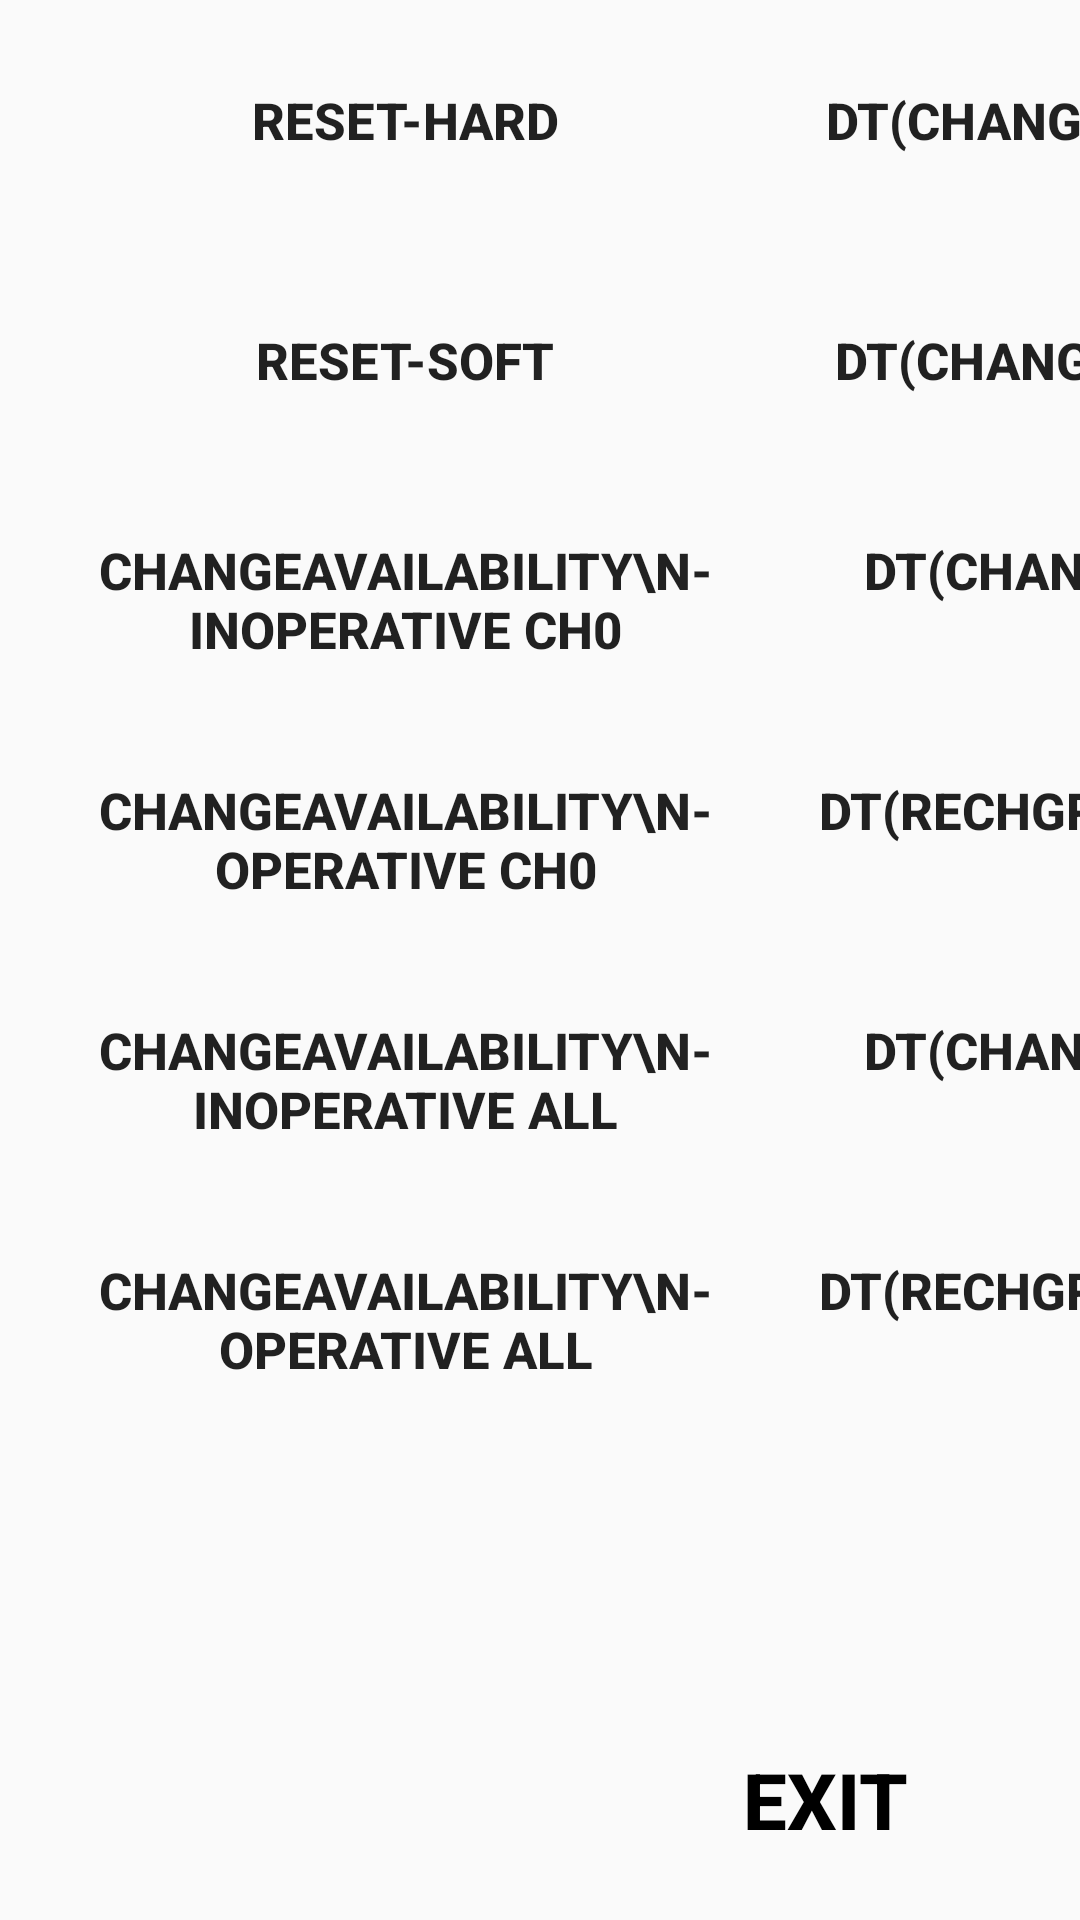

The Android layout XML behind this screen, and the referenced resources:
<!-- AndroidManifest.xml: application theme Theme.SmartCharger -->
<!-- res/layout/fragment_remote_test.xml -->
<?xml version="1.0" encoding="utf-8"?>
<androidx.constraintlayout.widget.ConstraintLayout xmlns:android="http://schemas.android.com/apk/res/android"
    xmlns:app="http://schemas.android.com/apk/res-auto"
    xmlns:tools="http://schemas.android.com/tools"
    android:layout_width="800dp"
    android:layout_height="480dp"
    tools:context=".pages.RemoteTestFragment">

    <Button
        android:id="@+id/btnResetHard"
        android:layout_width="250dp"
        android:layout_height="60dp"
        android:layout_marginStart="10dp"
        android:layout_marginTop="10dp"
        android:background="@drawable/shape_btn_white_stroke_blue_rounded"
        android:text="Reset-Hard"
        android:textStyle="bold"
        android:textSize="17sp"
        android:textColor="@color/black_500"
        app:backgroundTint="@null"
        app:layout_constraintLeft_toLeftOf="parent"
        app:layout_constraintTop_toTopOf="parent" />

    <Button
        android:id="@+id/btnResetSoft"
        android:layout_width="250dp"
        android:layout_height="60dp"
        android:layout_marginTop="20dp"
        android:background="@drawable/shape_btn_white_stroke_blue_rounded"
        android:text="Reset-Soft"
        android:textStyle="bold"
        android:textSize="17sp"
        android:textColor="@color/black_500"
        app:backgroundTint="@null"
        app:layout_constraintLeft_toLeftOf="@id/btnResetHard"
        app:layout_constraintTop_toBottomOf="@id/btnResetHard" />

    <Button
        android:id="@+id/btnInoperative"
        android:layout_width="250dp"
        android:layout_height="60dp"
        android:layout_marginTop="20dp"
        android:background="@drawable/shape_btn_white_stroke_blue_rounded"
        android:text="ChangeAvailability\n- Inoperative ch0"
        android:textStyle="bold"
        android:textSize="17sp"
        android:textColor="@color/black_500"
        app:backgroundTint="@null"
        app:layout_constraintLeft_toLeftOf="@id/btnResetHard"
        app:layout_constraintTop_toBottomOf="@id/btnResetSoft" />

    <Button
        android:id="@+id/btnOperative"
        android:layout_width="250dp"
        android:layout_height="60dp"
        android:layout_marginTop="20dp"
        android:background="@drawable/shape_btn_white_stroke_blue_rounded"
        android:text="ChangeAvailability\n- Operative ch0"
        android:textStyle="bold"
        android:textSize="17sp"
        android:textColor="@color/black_500"
        app:backgroundTint="@null"
        app:layout_constraintLeft_toLeftOf="@id/btnResetHard"
        app:layout_constraintTop_toBottomOf="@id/btnInoperative" />

    <Button
        android:id="@+id/btnInoperativeAll"
        android:layout_width="250dp"
        android:layout_height="60dp"
        android:layout_marginTop="20dp"
        android:background="@drawable/shape_btn_white_stroke_blue_rounded"
        android:text="ChangeAvailability\n- Inoperative All"
        android:textStyle="bold"
        android:textSize="17sp"
        android:textColor="@color/black_500"
        app:backgroundTint="@null"
        app:layout_constraintLeft_toLeftOf="@id/btnResetHard"
        app:layout_constraintTop_toBottomOf="@id/btnOperative" />

    <Button
        android:id="@+id/btnOperativeAll"
        android:layout_width="250dp"
        android:layout_height="60dp"
        android:layout_marginTop="20dp"
        android:background="@drawable/shape_btn_white_stroke_blue_rounded"
        android:text="ChangeAvailability\n- Operative All"
        android:textStyle="bold"
        android:textSize="17sp"
        android:textColor="@color/black_500"
        app:backgroundTint="@null"
        app:layout_constraintLeft_toLeftOf="@id/btnResetHard"
        app:layout_constraintTop_toBottomOf="@id/btnInoperativeAll" />

    <Button
        android:id="@+id/btnTestChangeModeDM"
        android:layout_width="250dp"
        android:layout_height="60dp"
        android:layout_marginStart="10dp"
        android:background="@drawable/shape_btn_white_stroke_blue_rounded"
        android:text="DT(changemode)\n- DM ALL"
        android:textStyle="bold"
        android:textSize="17sp"
        android:textColor="@color/black_500"
        app:backgroundTint="@null"
        app:layout_constraintLeft_toRightOf="@id/btnResetHard"
        app:layout_constraintTop_toTopOf="@id/btnResetHard" />

    <Button
        android:id="@+id/btnTestChangeModeIM"
        android:layout_width="250dp"
        android:layout_height="60dp"
        android:layout_marginTop="20dp"
        android:background="@drawable/shape_btn_white_stroke_blue_rounded"
        android:text="DT(changemode)\n- IM ALL"
        android:textStyle="bold"
        android:textSize="17sp"
        android:textColor="@color/black_500"
        app:backgroundTint="@null"
        app:layout_constraintLeft_toLeftOf="@id/btnTestChangeModeDM"
        app:layout_constraintTop_toBottomOf="@id/btnTestChangeModeDM"/>

    <Button
        android:id="@+id/btnTestChangeElecMode"
        android:layout_width="250dp"
        android:layout_height="60dp"
        android:layout_marginTop="20dp"
        android:background="@drawable/shape_btn_white_stroke_blue_rounded"
        android:text="DT(changeelecmode)\n- CH0"
        android:textStyle="bold"
        android:textSize="17sp"
        android:textColor="@color/black_500"
        app:backgroundTint="@null"
        app:layout_constraintLeft_toLeftOf="@id/btnTestChangeModeIM"
        app:layout_constraintTop_toBottomOf="@id/btnTestChangeModeIM" />

    <Button
        android:id="@+id/btnRechgrsocschedule"
        android:layout_width="250dp"
        android:layout_height="60dp"
        android:layout_marginTop="20dp"
        android:background="@drawable/shape_btn_white_stroke_blue_rounded"
        android:text="DT(rechgrsocschedule)\n- CH0"
        android:textStyle="bold"
        android:textSize="17sp"
        android:textColor="@color/black_500"
        app:backgroundTint="@null"
        app:layout_constraintLeft_toLeftOf="@id/btnTestChangeModeIM"
        app:layout_constraintTop_toBottomOf="@id/btnTestChangeElecMode" />

    <Button
        android:id="@+id/btnTestChangeElecMode2"
        android:layout_width="250dp"
        android:layout_height="60dp"
        android:layout_marginTop="20dp"
        android:background="@drawable/shape_btn_white_stroke_blue_rounded"
        android:text="DT(changeelecmode)\n- CH1"
        android:textStyle="bold"
        android:textSize="17sp"
        android:textColor="@color/black_500"
        app:backgroundTint="@null"
        app:layout_constraintLeft_toLeftOf="@id/btnTestChangeModeIM"
        app:layout_constraintTop_toBottomOf="@id/btnRechgrsocschedule" />

    <Button
        android:id="@+id/btnRechgrsocschedule2"
        android:layout_width="250dp"
        android:layout_height="60dp"
        android:layout_marginTop="20dp"
        android:background="@drawable/shape_btn_white_stroke_blue_rounded"
        android:text="DT(rechgrsocschedule)\n- CH1"
        android:textStyle="bold"
        android:textSize="17sp"
        android:textColor="@color/black_500"
        app:backgroundTint="@null"
        app:layout_constraintLeft_toLeftOf="@id/btnTestChangeModeIM"
        app:layout_constraintTop_toBottomOf="@id/btnTestChangeElecMode2" />

    <Button
        android:id="@+id/btnTestChangeModeDMCh0"
        android:layout_width="250dp"
        android:layout_height="60dp"
        android:layout_marginStart="10dp"
        android:background="@drawable/shape_btn_white_stroke_blue_rounded"
        android:text="DT(changemode)\n- DM CH0"
        android:textStyle="bold"
        android:textSize="17sp"
        android:textColor="@color/black_500"
        app:backgroundTint="@null"
        app:layout_constraintLeft_toRightOf="@id/btnTestChangeModeDM"
        app:layout_constraintTop_toTopOf="@id/btnResetHard" />

    <Button
        android:id="@+id/btnTestChangeModeIMCh0"
        android:layout_width="250dp"
        android:layout_height="60dp"
        android:layout_marginTop="20dp"
        android:background="@drawable/shape_btn_white_stroke_blue_rounded"
        android:text="DT(changemode)\n- IM CH0"
        android:textStyle="bold"
        android:textSize="17sp"
        android:textColor="@color/black_500"
        app:backgroundTint="@null"
        app:layout_constraintLeft_toLeftOf="@id/btnTestChangeModeDMCh0"
        app:layout_constraintTop_toBottomOf="@id/btnTestChangeModeDMCh0" />

    <Button
        android:id="@+id/btnTestWebsocketUrl"
        android:layout_width="250dp"
        android:layout_height="60dp"
        android:layout_marginTop="20dp"
        android:background="@drawable/shape_btn_white_stroke_blue_rounded"
        android:text="ChangeConfiguration\nwebSocketURL"
        android:textStyle="bold"
        android:textSize="18sp"
        android:textColor="@color/black_500"
        app:backgroundTint="@null"
        app:layout_constraintLeft_toLeftOf="@id/btnTestChangeModeIMCh0"
        app:layout_constraintTop_toBottomOf="@id/btnTestChangeModeIMCh0" />


    <Button
        android:id="@+id/btnExit"
        android:layout_width="150dp"
        android:layout_height="60dp"
        android:layout_marginBottom="10dp"
        android:layout_marginEnd="10dp"
        android:text="@string/exit"
        android:textSize="26sp"
        android:textStyle="bold"
        android:textColor="@color/black"
        android:background="@drawable/shape_btn_white"
        app:backgroundTint="@null"
        app:layout_constraintEnd_toEndOf="parent"
        app:layout_constraintBottom_toBottomOf="parent" />

</androidx.constraintlayout.widget.ConstraintLayout>
<!-- resources referenced by this layout -->
<resources>
  <string name="exit">EXIT</string>
  <style name="Theme.SmartCharger" parent="Theme.AppCompat.DayNight.NoActionBar" />
  <!-- not gathered from this repository: default colours our renderer supplied (Android Studio template values) -->
  <color name="black">#FF000000</color>
</resources>
